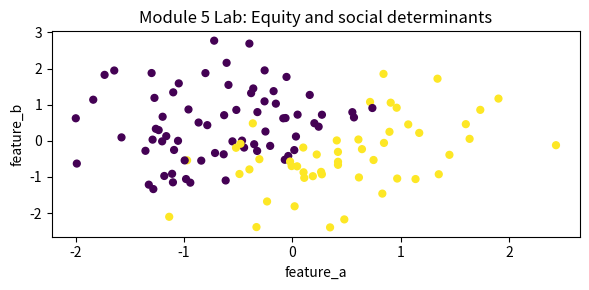

Write Python code to recreate this figure.
import numpy as np
import matplotlib.pyplot as plt

rng = np.random.default_rng(5)
n = 120
feature_a = rng.normal(0, 1, n)
feature_b = rng.normal(0, 1, n)
feature_c = rng.normal(0, 1, n)
linear_score = 0.9*feature_a - 0.5*feature_b + 0.35*feature_c
probability = 1 / (1 + np.exp(-linear_score))
label = (probability > np.quantile(probability, 0.58)).astype(int)

baseline_pred = (feature_a > np.median(feature_a)).astype(int)
model_pred = (linear_score > np.median(linear_score)).astype(int)
baseline_acc = float((baseline_pred == label).mean())
model_acc = float((model_pred == label).mean())

plt.figure(figsize=(6, 3))
plt.scatter(feature_a, feature_b, c=label, cmap="viridis", s=24)
plt.xlabel("feature_a")
plt.ylabel("feature_b")
plt.title("Module 5 Lab: Equity and social determinants")
plt.tight_layout()

{"baseline_accuracy": baseline_acc, "model_accuracy": model_acc, "improvement": model_acc - baseline_acc}


reflection = {
    "what_changed": "",
    "metric_before": "",
    "metric_after": "",
    "interpretation": "",
    "synthetic_data_limit": "",
    "next_real_world_evidence_needed": "",
}
reflection
